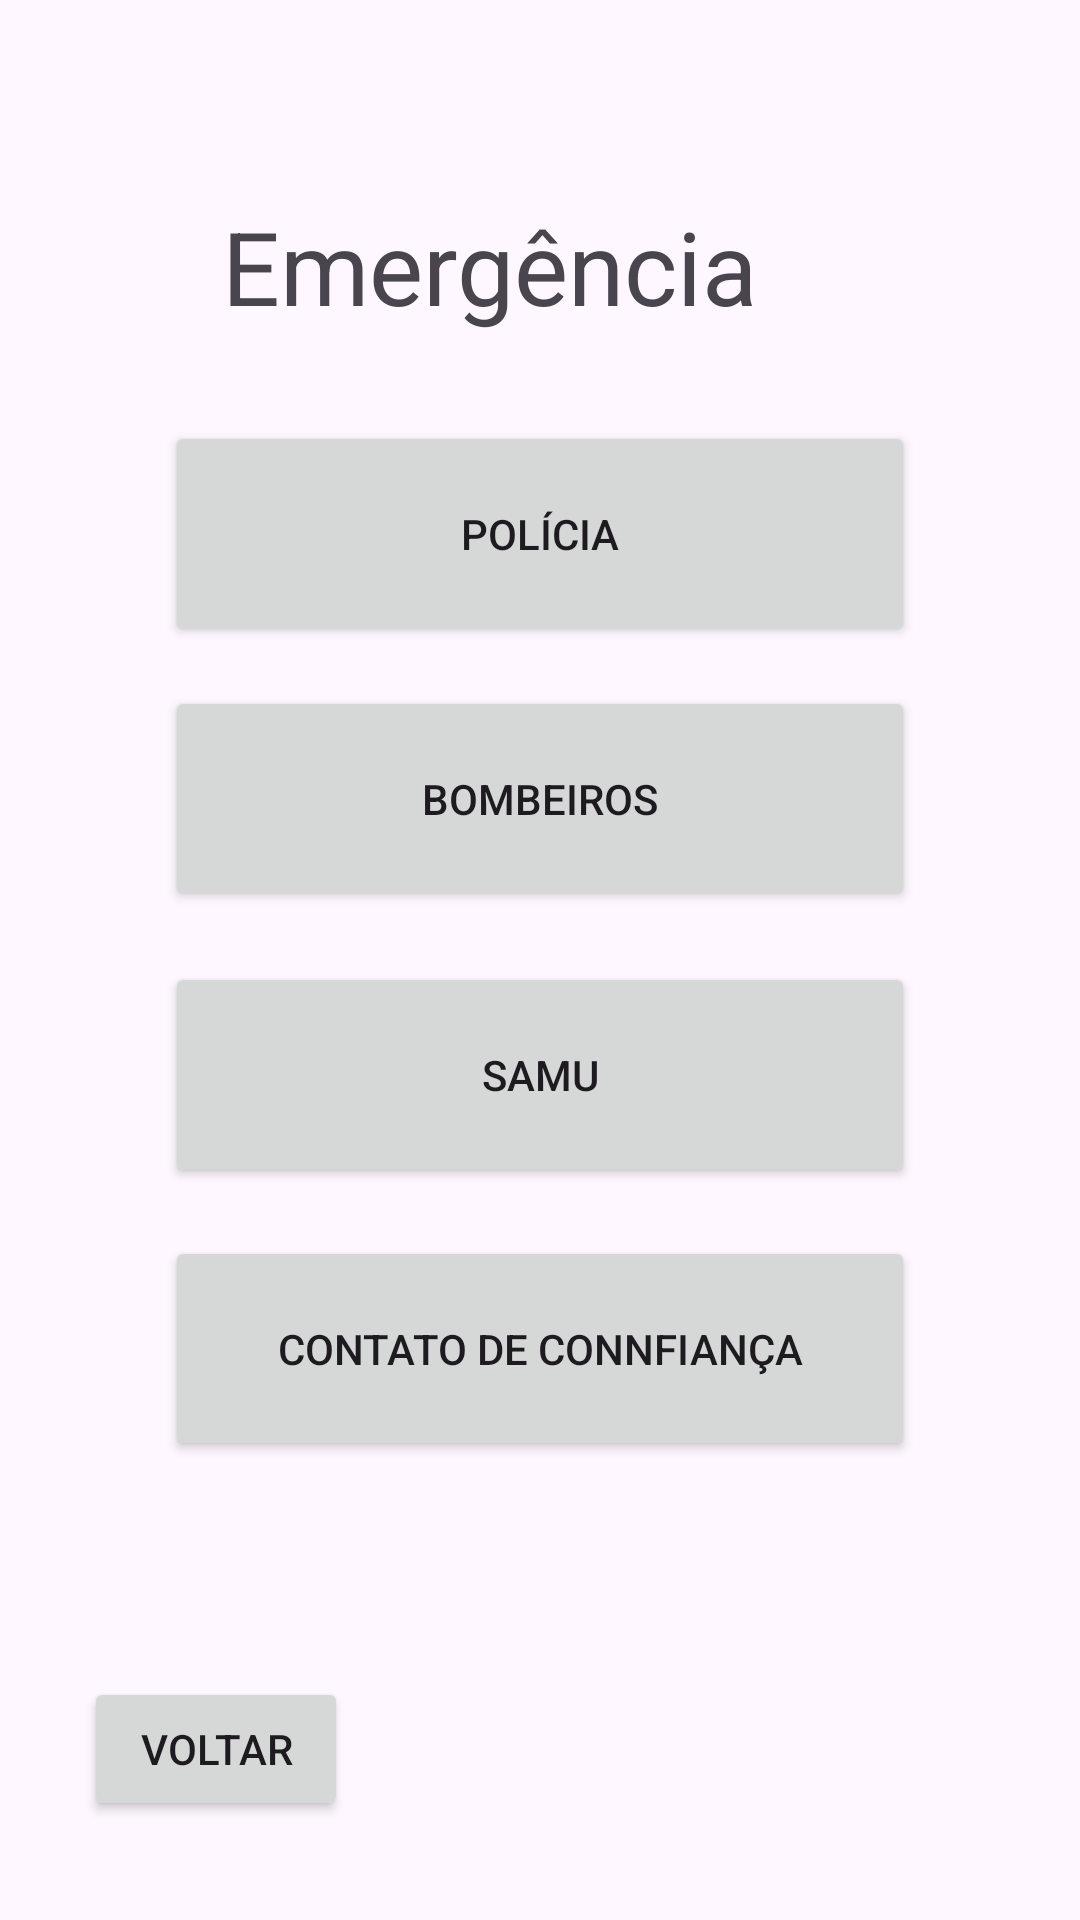

Write the Android layout XML for this screen, with the resource values it uses.
<!-- AndroidManifest.xml: application theme Theme.Amigo_do_Idoso_v31 -->
<!-- res/layout/activity_sos.xml -->
<?xml version="1.0" encoding="utf-8"?>
<androidx.constraintlayout.widget.ConstraintLayout xmlns:android="http://schemas.android.com/apk/res/android"
    xmlns:app="http://schemas.android.com/apk/res-auto"
    xmlns:tools="http://schemas.android.com/tools"
    android:id="@+id/linearLayout2"
    android:layout_width="match_parent"
    android:layout_height="match_parent"
    android:baselineAligned="false"
    tools:context=".SOS">

    <TextView
        android:id="@+id/titulo_sos"
        android:layout_width="wrap_content"
        android:layout_height="wrap_content"
        android:layout_marginStart="19dp"
        android:layout_marginTop="66dp"
        android:layout_marginBottom="29dp"
        android:text="Emergência"
        android:textSize="34sp"
        app:layout_constraintBottom_toTopOf="@+id/btn_chamar_polícia"
        app:layout_constraintStart_toStartOf="@+id/btn_chamar_polícia"
        app:layout_constraintTop_toTopOf="parent" />

    <Button
        android:id="@+id/btn_chamar_polícia"
        style="@style/Widget.AppCompat.Button"
        android:layout_width="250dp"
        android:layout_height="0dp"
        android:layout_marginBottom="13dp"
        android:text="Polícia"
        app:layout_constraintBottom_toTopOf="@+id/btn_chamar_bombeiros"
        app:layout_constraintEnd_toEndOf="parent"
        app:layout_constraintStart_toStartOf="parent"
        app:layout_constraintTop_toBottomOf="@+id/titulo_sos" />

    <Button
        android:id="@+id/btn_chamar_bombeiros"
        style="@style/Widget.AppCompat.Button"
        android:layout_width="250dp"
        android:layout_height="0dp"
        android:layout_marginBottom="17dp"
        android:text="Bombeiros"
        app:layout_constraintBottom_toTopOf="@+id/btn_chamar_SAMU"
        app:layout_constraintEnd_toEndOf="parent"
        app:layout_constraintStart_toStartOf="parent"
        app:layout_constraintTop_toBottomOf="@+id/btn_chamar_polícia" />

    <Button
        android:id="@+id/btn_chamar_SAMU"
        style="@style/Widget.AppCompat.Button"
        android:layout_width="250dp"
        android:layout_height="0dp"
        android:layout_marginBottom="16dp"
        android:text="SAMU"
        app:layout_constraintBottom_toTopOf="@+id/btn_chamar_contato_de_confianca"
        app:layout_constraintEnd_toEndOf="parent"
        app:layout_constraintStart_toStartOf="parent"
        app:layout_constraintTop_toBottomOf="@+id/btn_chamar_bombeiros" />

    <Button
        android:id="@+id/btn_chamar_contato_de_confianca"
        style="@style/Widget.AppCompat.Button"
        android:layout_width="250dp"
        android:layout_height="0dp"
        android:layout_marginBottom="72dp"
        android:text="Contato de Connfiança"
        app:layout_constraintBottom_toTopOf="@+id/btn_voltar_sos_menu"
        app:layout_constraintEnd_toEndOf="parent"
        app:layout_constraintStart_toStartOf="parent"
        app:layout_constraintTop_toBottomOf="@+id/btn_chamar_SAMU" />

    <Button
        android:id="@+id/btn_voltar_sos_menu"
        android:layout_width="wrap_content"
        android:layout_height="wrap_content"
        android:layout_marginStart="28dp"
        android:layout_marginBottom="33dp"
        android:text="Voltar"
        app:layout_constraintBottom_toBottomOf="parent"
        app:layout_constraintStart_toStartOf="parent"
        app:layout_constraintTop_toBottomOf="@+id/btn_chamar_contato_de_confianca" />
</androidx.constraintlayout.widget.ConstraintLayout>
<!-- resources referenced by this layout -->
<resources>
  <style name="Theme.Amigo_do_Idoso_v31" parent="Base.Theme.Amigo_do_Idoso_v31" />
  <style name="Base.Theme.Amigo_do_Idoso_v31" parent="Theme.Material3.DayNight.NoActionBar">
          
          
      </style>
</resources>
